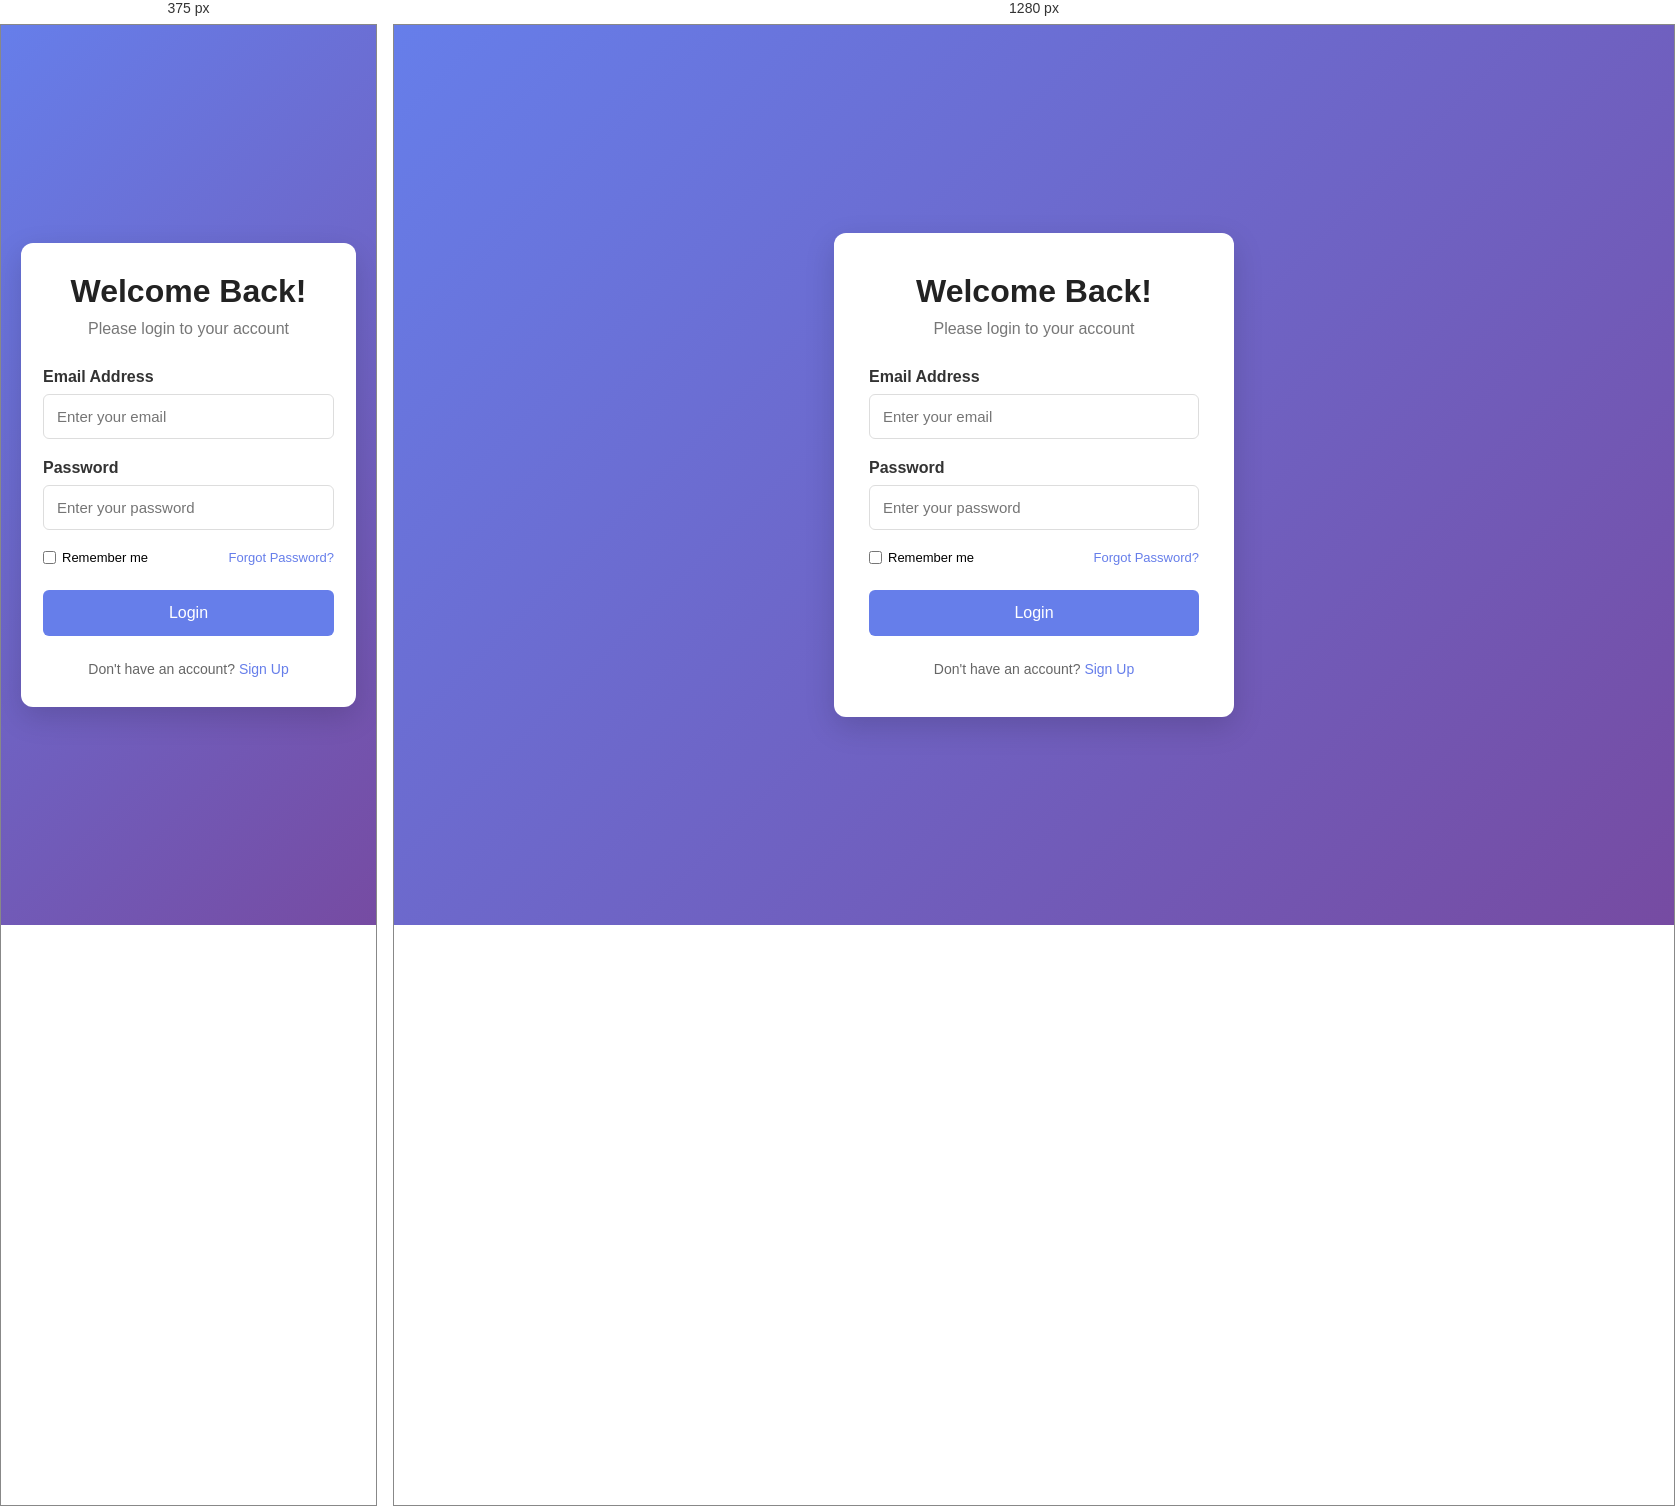
Rendered at 375 px and 1280 px, left to right.

<!-- file: login_page.html -->


<!DOCTYPE html>
<html lang="en">
<head>
    <meta charset="UTF-8">
    <meta name="viewport" content="width=device-width, initial-scale=1.0">
    <title>Login Page Created</title>
    <link rel="stylesheet" href="login_page.css">
</head>
<body>

    <div class="login-container">

        <div class="login-card">

            <h1>Welcome Back!</h1>
            <p class="subtitle">Please login to your account</p>

            <form>

                <div class="form-group">
                    <label for="email">Email Address</label>
                    <input
                        type="email"
                        id="email"
                        placeholder="Enter your email"
                        required
                    >
                </div>

                <div class="form-group">
                    <label for="password">Password</label>
                    <input
                        type="password"
                        id="password"
                        placeholder="Enter your password"
                        required
                    >
                </div>

<div class="form-options">
  <label class="remember">
    <input
      type="checkbox"
      id="rememberMe"
      name="remember"
      value="true"
      autocomplete="remember-me"
    >
    Remember me
  </label>
  <a href="/forgot-password">Forgot Password?</a>
</div>   

                <button type="submit">Login</button>

            </form>

            <p class="signup-text">
                Don't have an account?
                <a href="#">Sign Up</a>
            </p>

        </div>

    </div>

</body>
</html>


/* @media block from login_page.css */
@media (max-width: 480px) {
    .login-card {
        padding: 30px 22px;
    }
}